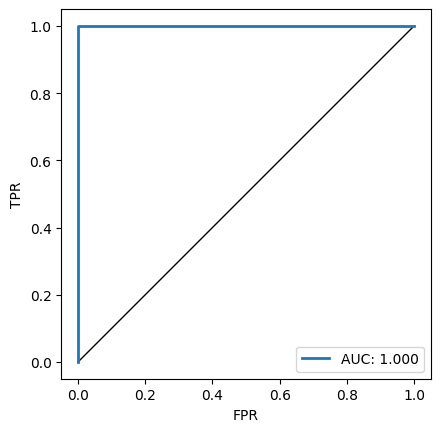

Data behind this chart, as committed beside it:
, slice feature, slice value, train size, test size, attack type, Attacker advantage, Positive predictive value, AUC, Epsilon lower bound_1, Epsilon lower bound_2, Epsilon lower bound_3, Epsilon lower bound_4, Epsilon lower bound_5
0, Entire dataset, , 60000, 6000, THRESHOLD_ATTACK, 0.5096, 0.9533, 0.6883, 9.297, 9.296, 9.296, 9.296, 9.295
1, Entire dataset, , 60000, 6000, LOGISTIC_REGRESSION, 1.0, 1.0, 1.0, 9.973, 9.973, 9.973, 9.973, 9.973
2, Entire dataset, , 60000, 6000, THRESHOLD_ENTROPY_ATTACK, 0.5096, 0.9533, 0.673, 9.296, 9.296, 9.296, 9.295, 9.295
3, class, 0, 5923, 600, THRESHOLD_ATTACK, 0.06532, 0.9087, 0.4677, 2.66, 2.333, 1.91, 1.623, 1.404
4, class, 0, 5923, 600, LOGISTIC_REGRESSION, 1.0, 1.0, 1.0, 7.657, 7.656, 7.654, 7.653, 7.651
5, class, 0, 5923, 600, THRESHOLD_ENTROPY_ATTACK, 0.1076, 0.9087, 0.4467, 2.66, 2.382, 2.333, 2.002, 1.91
6, class, 1, 6742, 600, THRESHOLD_ATTACK, 0.9717, 0.9976, 0.9783, 7.758, 7.476, 7.111, 6.864, 6.674
7, class, 1, 6742, 600, LOGISTIC_REGRESSION, 1.0, 1.0, 1.0, 7.786, 7.786, 7.784, 7.782, 7.781
8, class, 1, 6742, 600, THRESHOLD_ENTROPY_ATTACK, 0.9717, 0.9976, 0.977, 7.758, 7.757, 7.755, 7.753, 7.752
9, class, 2, 5958, 600, THRESHOLD_ATTACK, 0.3343, 0.9372, 0.5693, 6.562, 6.557, 6.551, 6.278, 5.913
10, class, 2, 5958, 600, LOGISTIC_REGRESSION, 1.0, 1.0, 1.0, 7.663, 7.662, 7.66, 7.659, 7.657
11, class, 2, 5958, 600, THRESHOLD_ENTROPY_ATTACK, 0.3343, 0.9372, 0.5492, 6.562, 6.557, 6.551, 6.546, 6.541
12, class, 3, 6131, 600, THRESHOLD_ATTACK, 0.345, 0.9398, 0.6437, 6.625, 6.342, 5.976, 5.727, 5.537
13, class, 3, 6131, 600, LOGISTIC_REGRESSION, 1.0, 1.0, 1.0, 7.691, 7.691, 7.689, 7.687, 7.686
14, class, 3, 6131, 600, THRESHOLD_ENTROPY_ATTACK, 0.345, 0.9398, 0.6342, 6.625, 6.62, 6.615, 6.61, 6.605
15, class, 4, 5842, 600, THRESHOLD_ATTACK, 0.4863, 0.95, 0.7111, 6.919, 6.915, 6.912, 6.636, 6.274
16, class, 4, 5842, 600, LOGISTIC_REGRESSION, 1.0, 1.0, 1.0, 7.643, 7.642, 7.641, 7.639, 7.637
17, class, 4, 5842, 600, THRESHOLD_ENTROPY_ATTACK, 0.4863, 0.95, 0.7015, 6.919, 6.915, 6.912, 6.908, 6.905
18, class, 5, 5421, 600, THRESHOLD_ATTACK, 0.7367, 0.9717, 0.827, 7.263, 6.98, 6.616, 6.368, 6.178
19, class, 5, 5421, 600, LOGISTIC_REGRESSION, 1.0, 1.0, 1.0, 7.568, 7.568, 7.566, 7.564, 7.562
20, class, 5, 5421, 600, THRESHOLD_ENTROPY_ATTACK, 0.7367, 0.9717, 0.8185, 7.263, 7.261, 7.258, 7.256, 7.254
21, class, 6, 5918, 600, THRESHOLD_ATTACK, 0.5783, 0.959, 0.7453, 7.108, 7.105, 7.102, 6.825, 6.46
22, class, 6, 5918, 600, LOGISTIC_REGRESSION, 1.0, 1.0, 1.0, 7.656, 7.655, 7.654, 7.652, 7.65
23, class, 6, 5918, 600, THRESHOLD_ENTROPY_ATTACK, 0.5783, 0.959, 0.7327, 7.108, 7.105, 7.102, 7.099, 7.096
24, class, 7, 6265, 600, THRESHOLD_ATTACK, 0.5067, 0.9549, 0.6621, 7.032, 7.029, 6.749, 6.384, 6.136
25, class, 7, 6265, 600, LOGISTIC_REGRESSION, 1.0, 1.0, 1.0, 7.713, 7.712, 7.711, 7.709, 7.707
26, class, 7, 6265, 600, THRESHOLD_ENTROPY_ATTACK, 0.5067, 0.9549, 0.6342, 7.032, 7.029, 7.026, 7.022, 7.019
27, class, 8, 5851, 600, THRESHOLD_ATTACK, 0.4367, 0.9454, 0.6832, 6.815, 6.811, 6.807, 6.803, 6.799
28, class, 8, 5851, 600, LOGISTIC_REGRESSION, 1.0, 1.0, 1.0, 7.645, 7.644, 7.642, 7.64, 7.639
29, class, 8, 5851, 600, THRESHOLD_ENTROPY_ATTACK, 0.4367, 0.9454, 0.6749, 6.815, 6.811, 6.807, 6.803, 6.799
30, class, 9, 5949, 600, THRESHOLD_ATTACK, 0.6957, 0.9703, 0.7942, 7.298, 7.295, 7.293, 7.015, 6.65
31, class, 9, 5949, 600, LOGISTIC_REGRESSION, 1.0, 1.0, 1.0, 7.661, 7.66, 7.659, 7.657, 7.655
32, class, 9, 5949, 600, THRESHOLD_ENTROPY_ATTACK, 0.6957, 0.9703, 0.7826, 7.298, 7.295, 7.293, 7.29, 7.288
33, correctly_classified, True, 59904, 2940, THRESHOLD_ATTACK, 0.2719, 0.9532, 0.3644, 3.547, 3.503, 3.489, 3.461, 3.435
34, correctly_classified, True, 59904, 2940, LOGISTIC_REGRESSION, 1.0, 1.0, 1.0, 9.971, 9.971, 9.971, 9.971, 9.97
35, correctly_classified, True, 59904, 2940, THRESHOLD_ENTROPY_ATTACK, 0.3345, 0.9532, 0.3332, 3.725, 3.725, 3.725, 3.725, 3.725
36, correctly_classified, False, 96, 3060, THRESHOLD_ATTACK, 0.9971, 1.0, 0.9998, 6.692, 6.678, 6.663, 6.648, 6.633
37, correctly_classified, False, 96, 3060, LOGISTIC_REGRESSION, 1.0, 1.0, 1.0, 6.992, 6.987, 6.976, 6.965, 6.954
38, correctly_classified, False, 96, 3060, THRESHOLD_ENTROPY_ATTACK, 0.9967, 1.0, 0.9998, 6.692, 6.678, 6.663, 6.648, 6.633
